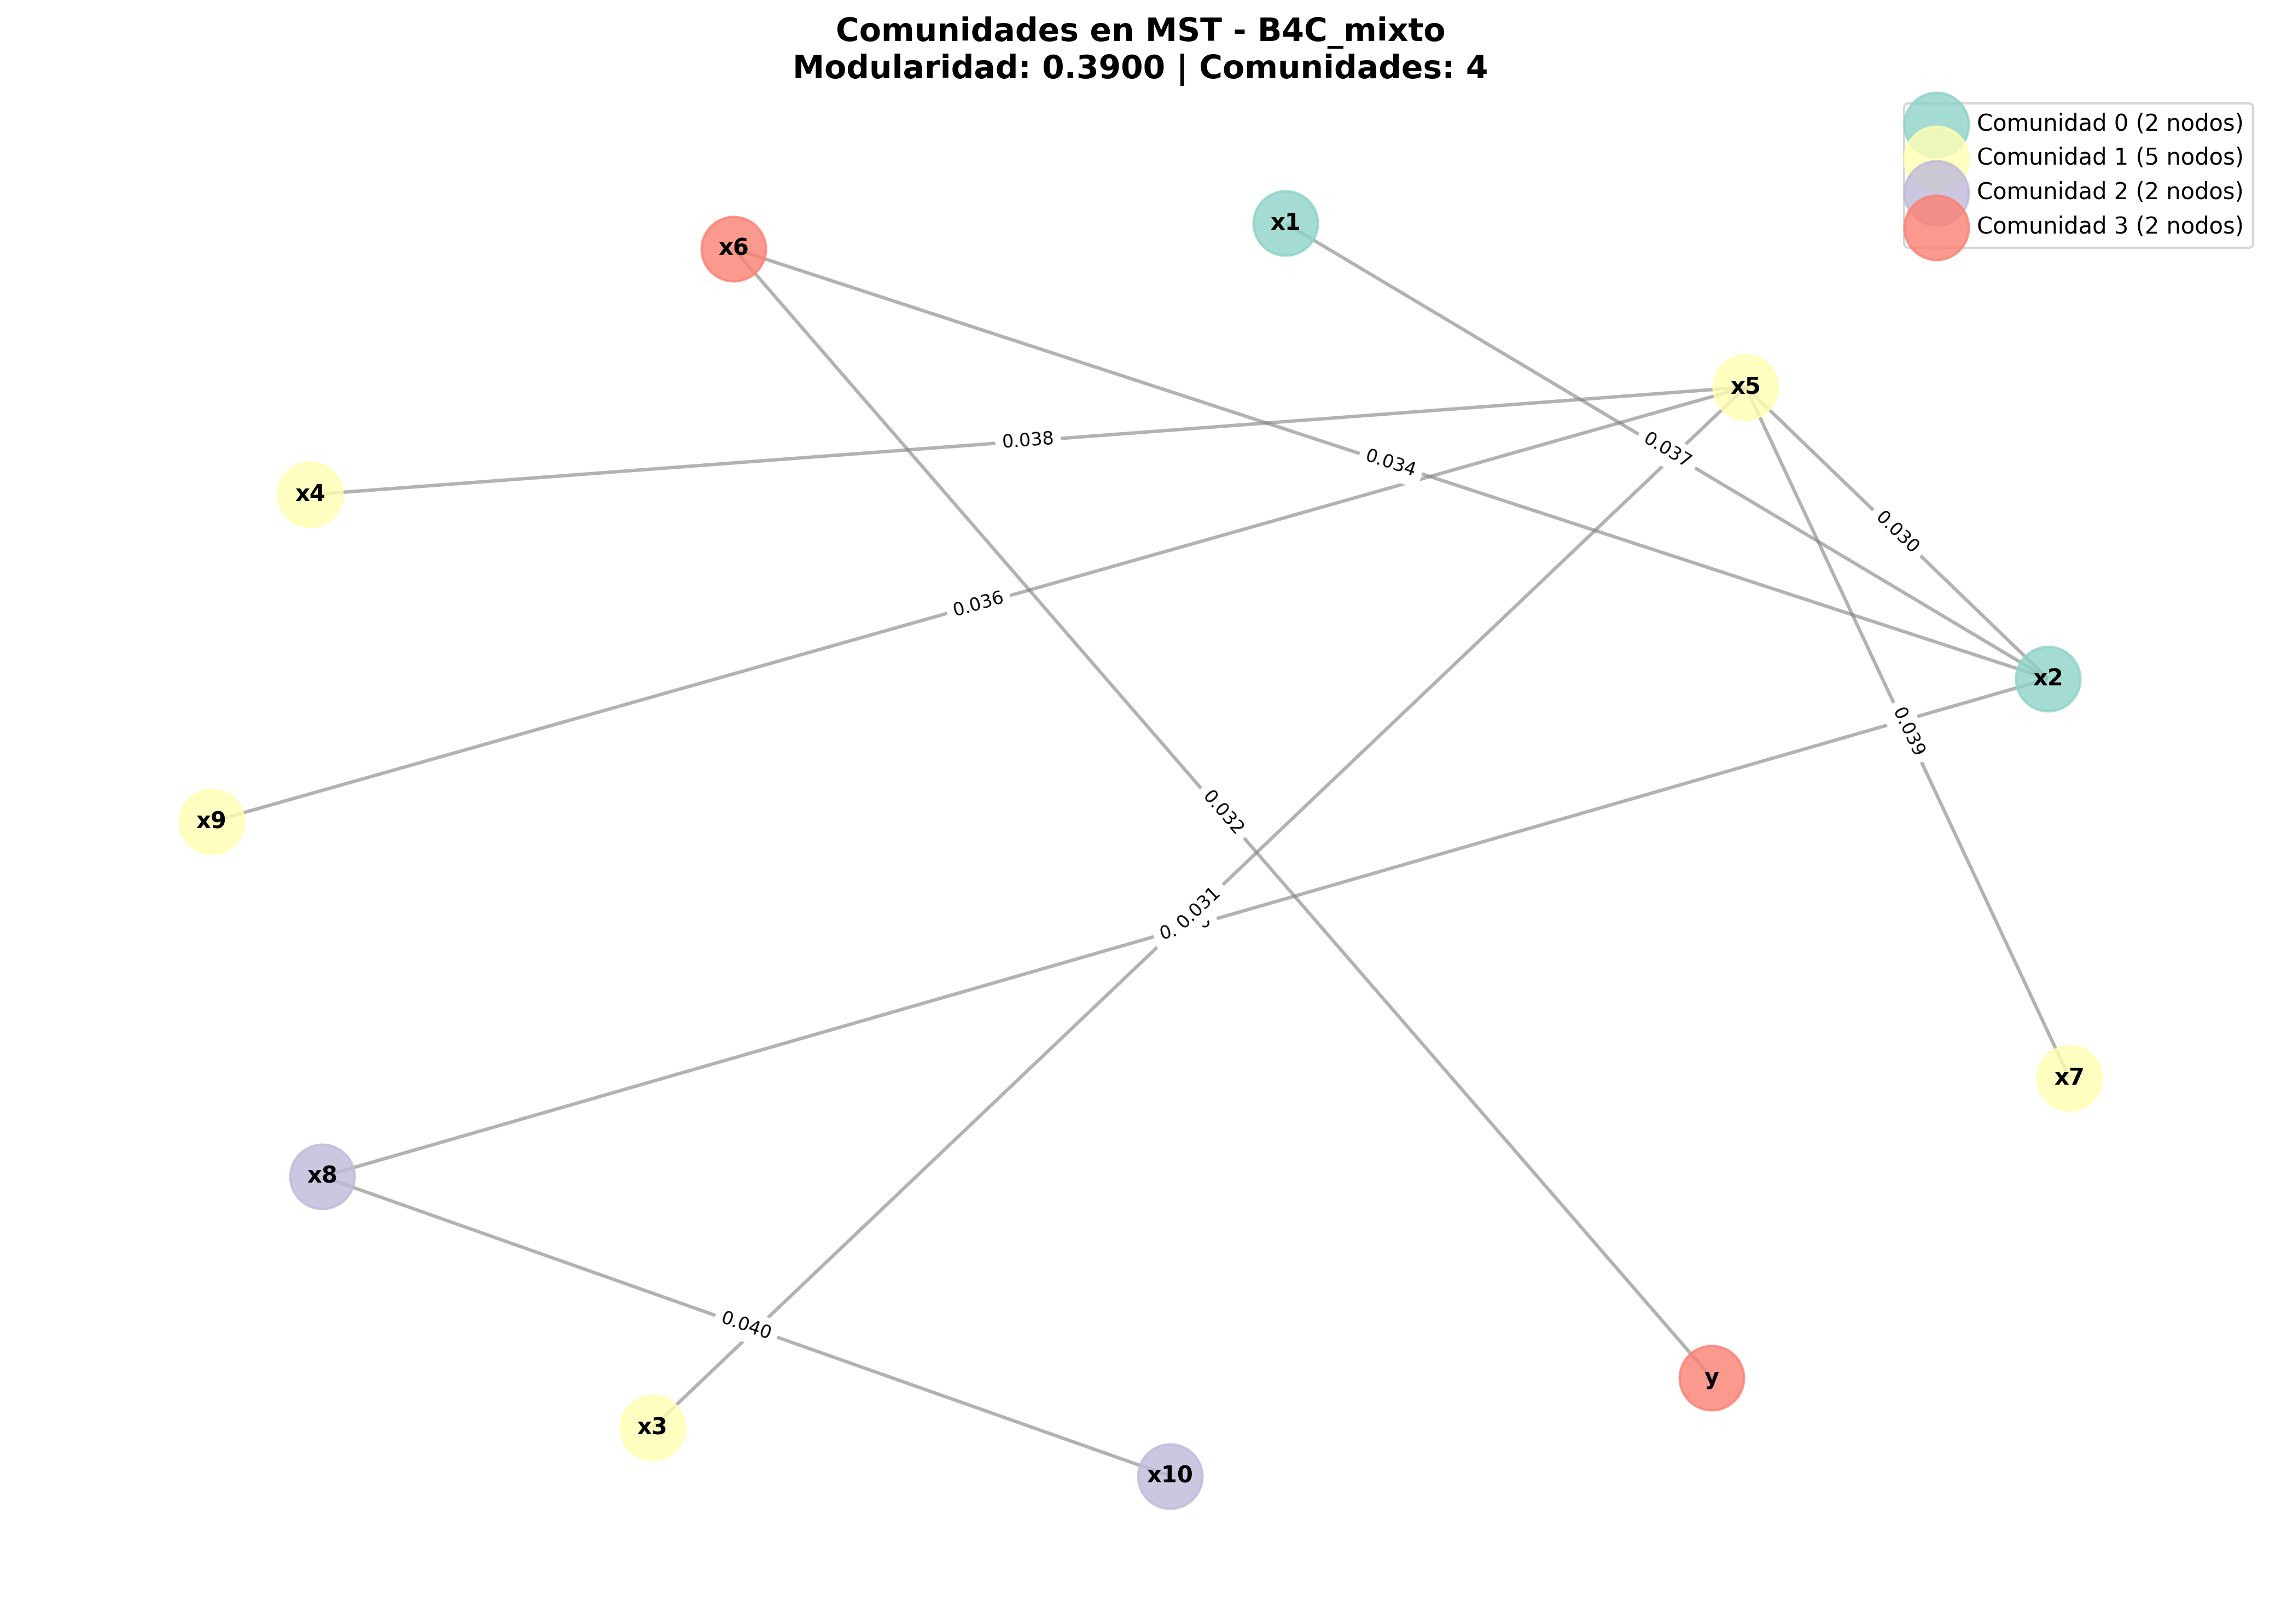

Source data for this figure (header and first rows):
nodo, comunidad, grado
x1, 0, 1
x2, 0, 4
x3, 1, 1
x4, 1, 1
x5, 1, 5
x6, 3, 2
x7, 1, 1
x8, 2, 2
x9, 1, 1
x10, 2, 1
y, 3, 1
